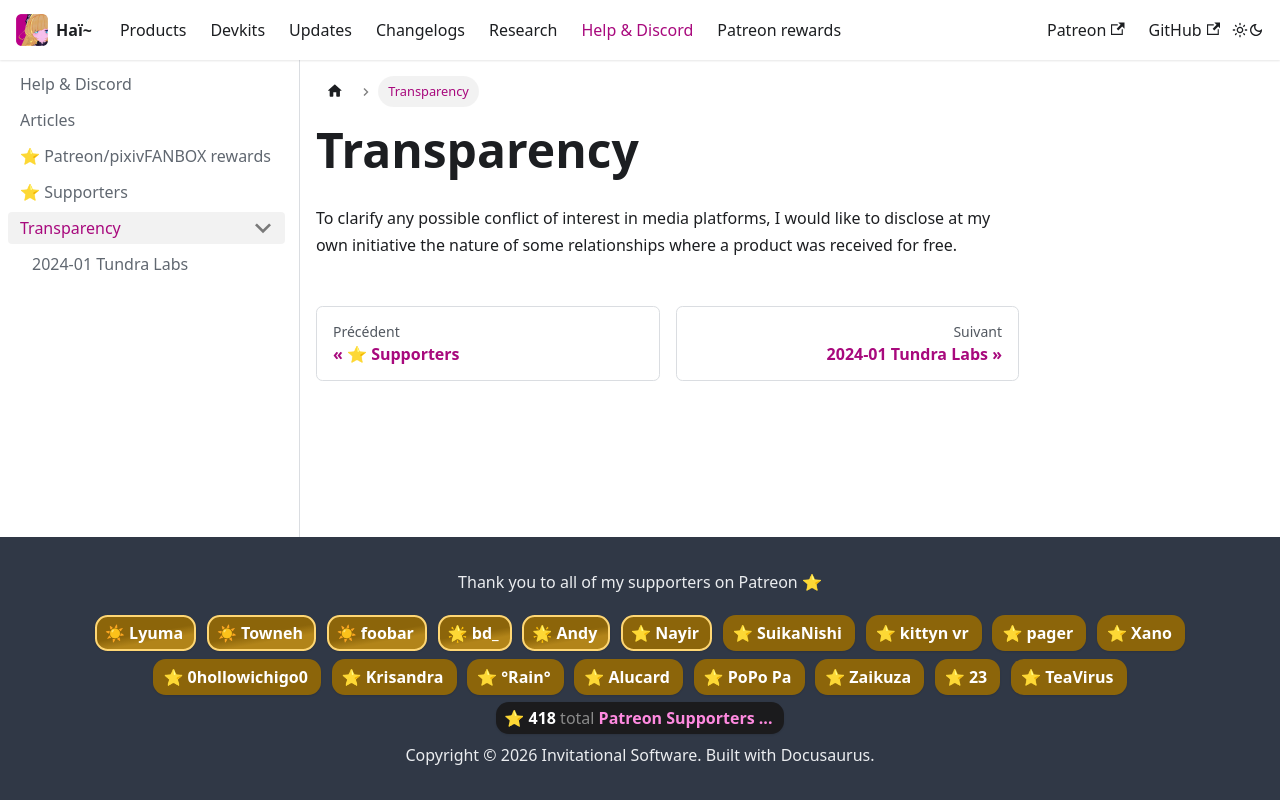

repository: hai-vr/documentation · page: fr/docs/other/transparency.html · generator: docusaurus

# Transparency

To clarify any possible conflict of interest in media platforms, I would like to disclose at my own initiative the nature of some relationships
where a product was received for free.
